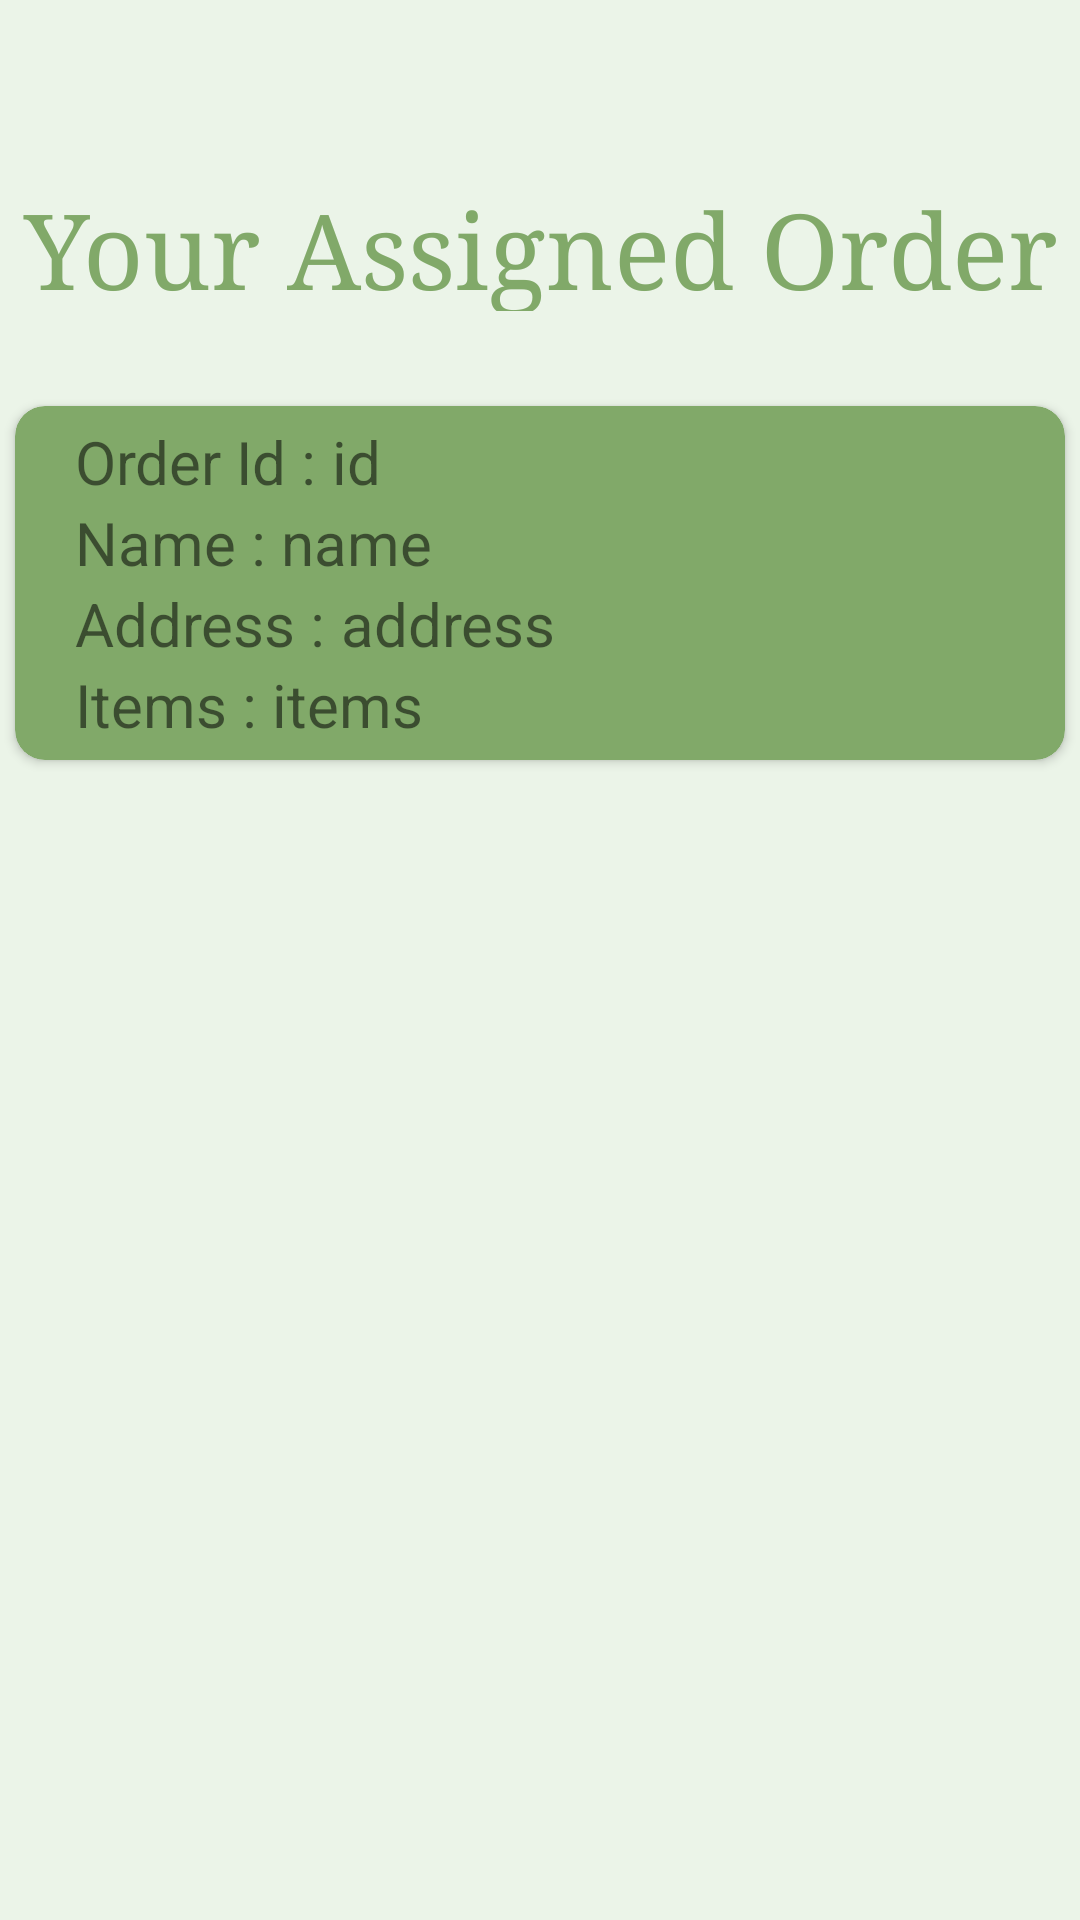

Produce the Android XML layout that renders to this screen, including the resource entries it uses.
<!-- AndroidManifest.xml: application theme Theme.Cleanenv -->
<!-- res/layout/fragment_home1.xml -->
<?xml version="1.0" encoding="utf-8"?>
<androidx.constraintlayout.widget.ConstraintLayout xmlns:android="http://schemas.android.com/apk/res/android"
    xmlns:app="http://schemas.android.com/apk/res-auto"
    xmlns:tools="http://schemas.android.com/tools"
    android:layout_width="match_parent"
    android:layout_height="match_parent"
    android:background="@color/colorPrimaryVariant"
    tools:context=".EmpUi.ui.home.HomeFragment2">


    <androidx.constraintlayout.widget.ConstraintLayout
        android:id="@+id/haveOrder"
        android:layout_width="match_parent"
        android:layout_height="match_parent">

        <TextView
            android:layout_width="match_parent"
            android:layout_height="44dp"
            android:fontFamily="serif"
            android:text="Your Assigned Order"
            android:textAlignment="center"
            android:textColor="@color/colorPrimary"
            android:textSize="35sp"
            app:layout_constraintBottom_toBottomOf="parent"
            app:layout_constraintEnd_toEndOf="parent"
            app:layout_constraintHorizontal_bias="0.0"
            app:layout_constraintStart_toStartOf="parent"
            app:layout_constraintTop_toTopOf="parent"
            app:layout_constraintVertical_bias="0.1" />

        <androidx.cardview.widget.CardView
            android:id="@+id/click"
            android:foreground="?attr/selectableItemBackground"
            android:layout_width="350dp"
            android:layout_height="wrap_content"
            app:cardCornerRadius="10dp"
            android:elevation="20dp"
            android:clickable="true"
            android:backgroundTint="@color/colorPrimary"
            app:layout_constraintBottom_toBottomOf="parent"
            app:layout_constraintEnd_toEndOf="parent"
            app:layout_constraintHorizontal_bias="0.491"
            app:layout_constraintStart_toStartOf="parent"
            app:layout_constraintTop_toTopOf="parent"
            app:layout_constraintVertical_bias="0.259">

            <LinearLayout
                android:paddingTop="5dp"
                android:paddingBottom="5dp"
                android:paddingLeft="20dp"
                android:paddingRight="10dp"
                android:layout_width="match_parent"
                android:layout_height="match_parent"
                android:orientation="vertical">

                <LinearLayout
                    android:orientation="horizontal"
                    android:layout_width="match_parent"
                    android:layout_height="wrap_content">
                <TextView
                    android:text="Order Id : "
                    android:textSize="20sp"
                    android:layout_width="wrap_content"
                    android:layout_height="match_parent"/>

                <TextView
                    android:id="@+id/OrderId"
                    android:text="id"
                    android:textSize="20sp"
                    android:layout_width="match_parent"
                    android:layout_height="match_parent"/>

                </LinearLayout>
                <LinearLayout
                    android:orientation="horizontal"
                    android:layout_width="match_parent"
                    android:layout_height="wrap_content">
                    <TextView
                        android:text="Name : "
                        android:textSize="20sp"
                        android:layout_width="wrap_content"
                        android:layout_height="match_parent"/>

                    <TextView
                        android:id="@+id/name"
                        android:text="name"
                        android:textSize="20sp"
                        android:layout_width="match_parent"
                        android:layout_height="match_parent"/>
                </LinearLayout>
                <LinearLayout
                    android:orientation="horizontal"
                    android:layout_width="match_parent"
                    android:layout_height="wrap_content">
                    <TextView
                        android:text="Address : "
                        android:textSize="20sp"
                        android:layout_width="wrap_content"
                        android:layout_height="match_parent"/>

                    <TextView
                        android:id="@+id/address"
                        android:textSize="20sp"
                        android:text="address"
                        android:layout_width="wrap_content"
                        android:layout_height="wrap_content"/>
                </LinearLayout>
                <LinearLayout
                    android:orientation="horizontal"
                    android:layout_width="match_parent"
                    android:layout_height="wrap_content">
                    <TextView
                        android:text="Items : "
                        android:textSize="20sp"
                        android:layout_width="wrap_content"
                        android:layout_height="match_parent"/>

                    <TextView
                        android:id="@+id/items"
                        android:textSize="20sp"
                        android:text="items"
                        android:layout_width="wrap_content"
                        android:layout_height="wrap_content"/>
                </LinearLayout>
            </LinearLayout>
        </androidx.cardview.widget.CardView>
    </androidx.constraintlayout.widget.ConstraintLayout>


    <TextView
        android:id="@+id/noData"
        android:visibility="gone"
        android:layout_width="wrap_content"
        android:layout_height="wrap_content"
        android:text="no order to choose"
        app:layout_constraintBottom_toBottomOf="parent"
        app:layout_constraintEnd_toEndOf="parent"
        app:layout_constraintHorizontal_bias="0.5"
        app:layout_constraintStart_toStartOf="parent"
        app:layout_constraintTop_toTopOf="parent"
        app:layout_constraintVertical_bias="0.5" />
</androidx.constraintlayout.widget.ConstraintLayout>
<!-- resources referenced by this layout -->
<resources>
  <color name="colorPrimary">#81a969</color>
  <color name="colorPrimaryVariant">#ebf4e8</color>
  <style name="Theme.Cleanenv" parent="Theme.MaterialComponents.DayNight.DarkActionBar">
          
          <item name="colorPrimary">#81a969</item>
          <item name="colorPrimaryVariant">@color/colorPrimaryVariant</item>
          <item name="colorOnPrimary">@color/white</item>
          
          <item name="colorSecondary">@color/colorSecendory</item>
          <item name="colorSecondaryVariant">@color/teal_700</item>
          <item name="colorOnSecondary">@color/black</item>
          
          <item name="android:statusBarColor">?attr/colorPrimary</item>
          
      </style>
  <color name="white">#FFFFFFFF</color>
  <color name="colorSecendory">#0A9378</color>
  <color name="teal_700">#FF018786</color>
  <color name="black">#FF000000</color>
</resources>
